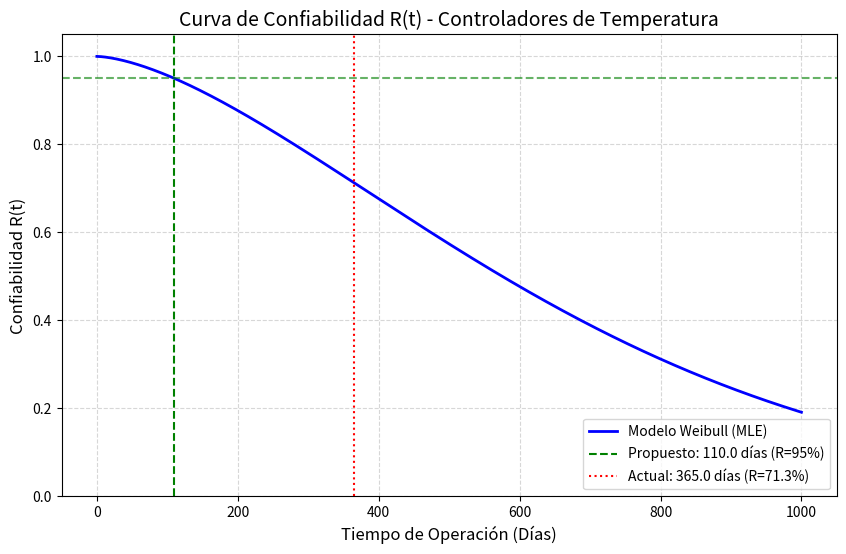

This chart was generated by the following Python code:
import numpy as np
import matplotlib.pyplot as plt

# 1. Parámetros obtenidos del modelo MLE
beta = 1.57392
eta = 726.378
t_propuesto = 110.05
t_actual = 365.0

# 2. Definición de la Función de Confiabilidad R(t) usando NumPy
def reliability(t, beta, eta):
    return np.exp(-(t / eta)**beta)

# 3. Creación del vector de tiempo (de 0 a 1000 días para ver el ciclo completo)
t_espacio = np.linspace(0, 1000, 500)
r_valores = reliability(t_espacio, beta, eta)

# 4. Cálculo de puntos críticos
r_propuesto = reliability(t_propuesto, beta, eta) # Debería ser ~0.95
r_actual = reliability(t_actual, beta, eta)       # Riesgo actual

# 5. Generación de la Gráfica
plt.figure(figsize=(10, 6))
plt.plot(t_espacio, r_valores, label='Modelo Weibull (MLE)', color='blue', lw=2)

# Línea de referencia R=0.95 (Tu objetivo)
plt.axhline(y=0.95, color='green', linestyle='--', alpha=0.6)
plt.axvline(x=t_propuesto, color='green', linestyle='--', label=f'Propuesto: {t_propuesto:.1f} días (R=95%)')

# Línea de referencia Intervalo Actual (365 días)
plt.axvline(x=t_actual, color='red', linestyle=':', label=f'Actual: {t_actual} días (R={r_actual*100:.1f}%)')

# Estética y Etiquetas para la Tesis
plt.title('Curva de Confiabilidad R(t) - Controladores de Temperatura', fontsize=14)
plt.xlabel('Tiempo de Operación (Días)', fontsize=12)
plt.ylabel('Confiabilidad R(t)', fontsize=12)
plt.ylim(0, 1.05)
plt.grid(True, which='both', linestyle='--', alpha=0.5)
plt.legend()

# Mostrar resultados numéricos en consola también
print(f"--- Análisis Comparativo ---")
print(f"Confiabilidad a 365 días (Actual): {r_actual*100:.2f}%")
print(f"Confiabilidad a 110 días (Propuesta): {r_propuesto*100:.2f}%")
print(f"Delta de Riesgo mitigado: {(r_propuesto - r_actual)*100:.2f}%")

plt.show()
